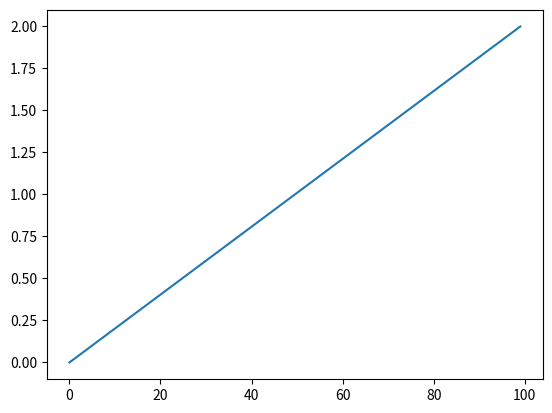

Write the Python code that produced this figure.

# This is a sample Python script.

# Press Shift+F10 to execute it or replace it with your code.
# Press Double Shift to search everywhere for classes, files, tool windows, actions, and settings.

def print_hi(name):
    # Use a breakpoint in the code line below to debug your script.
    print(f'Hi, {name}')  # Press Ctrl+F8 to toggle the breakpoint.


"""
python 주석
변수 할당
함수 선언
클래스 선언
파이선 자료구조
  리스트
  튜플
  딕셔너리
조건문
  for
  while
  if
예외처리
"""

# Press the green button in the gutter to run the script.
if __name__ == '__main__':
    print_hi('PyCharm')
# help("modules")
# See PyCharm help at https://www.jetbrains.com/help/pycharm/

tClass = 10
b = "a"


# print(a, b)


def abc(t=3, d=5):
    print(t)
    print(d)


class testClass:
    def testClass(self):
        pass

    def __init__(self, attr1="basic1", attr2="basic2"):
        self.attr2 = attr2
        self.attr1 = attr1
        print("initiating")

    def print(self, msg="basic"):
        print("print msg : ", msg)
        print("my attr is ", self.attr1, ",", self.attr2)

    def set1(self, attr1):
        self.attr1 = attr1

import numpy as np
import matplotlib.pyplot as plt
import pandas as pd


z = np.linspace(-1, 1, 100)
w = np.sqrt(1-z**2)
print(w)
x = np.linspace(0, 2, 100)
plt.figure()
plt.plot(x)